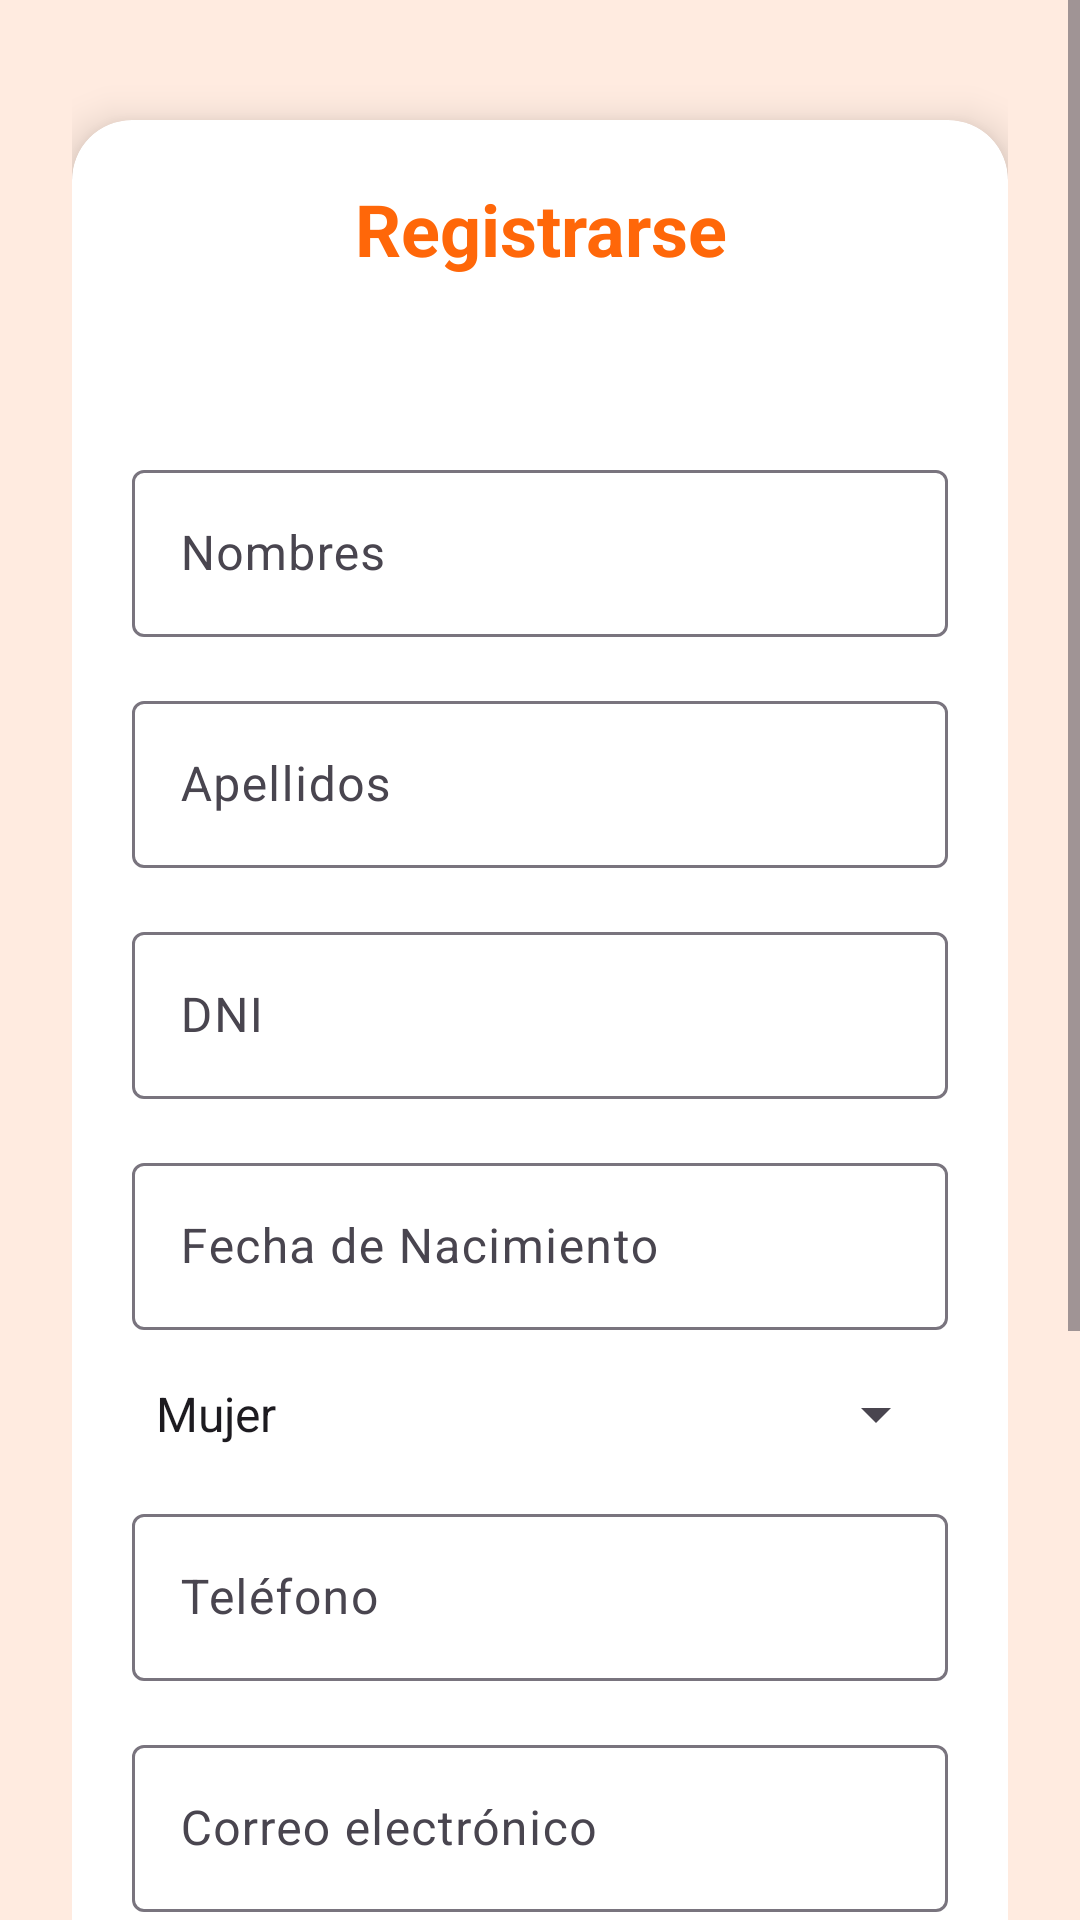

Android layout source for this screen:
<!-- AndroidManifest.xml: application theme Theme.ProyectoShopmi -->
<!-- res/layout/fragment_register.xml -->
<?xml version="1.0" encoding="utf-8"?>
<ScrollView xmlns:android="http://schemas.android.com/apk/res/android"
    xmlns:app="http://schemas.android.com/apk/res-auto"
    android:id="@+id/register_scroll"
    android:layout_width="match_parent"
    android:layout_height="match_parent"
    android:fillViewport="true">

    <LinearLayout
        android:id="@+id/register_root"
        android:layout_width="match_parent"
        android:layout_height="wrap_content"
        android:gravity="center"
        android:orientation="vertical"
        android:padding="24dp">

        <androidx.cardview.widget.CardView
            android:layout_width="match_parent"
            android:layout_height="wrap_content"
            android:layout_marginTop="16dp"
            android:layout_marginBottom="16dp"
            app:cardCornerRadius="20dp"
            app:cardElevation="8dp"
            android:background="@android:color/white">

            <LinearLayout
                android:layout_width="match_parent"
                android:layout_height="wrap_content"
                android:orientation="vertical"
                android:padding="20dp">

                

                <TextView
                    android:id="@+id/registerTitle"
                    android:layout_width="match_parent"
                    android:layout_height="wrap_content"
                    android:layout_marginBottom="24dp"
                    android:gravity="center"
                    android:text="Registrarse"
                    android:textColor="#FF6709"
                    android:textSize="24sp"
                    android:textStyle="bold" />

                <TextView
                    android:id="@+id/tvLoginPrompt"
                    android:layout_width="match_parent"
                    android:layout_height="wrap_content"
                    android:layout_marginBottom="16dp"
                    android:gravity="center"
                    android:textColor="@android:color/black" />

                
                <com.google.android.material.textfield.TextInputLayout
                    android:layout_width="match_parent"
                    android:layout_height="wrap_content"
                    android:hint="Nombres">

                    <com.google.android.material.textfield.TextInputEditText
                        android:id="@+id/edtNombres"
                        android:layout_width="match_parent"
                        android:layout_height="wrap_content"
                        android:inputType="textPersonName" />
                </com.google.android.material.textfield.TextInputLayout>

                
                <com.google.android.material.textfield.TextInputLayout
                    android:layout_width="match_parent"
                    android:layout_height="wrap_content"
                    android:layout_marginTop="16dp"
                    android:hint="Apellidos">

                    <com.google.android.material.textfield.TextInputEditText
                        android:id="@+id/edtApellidos"
                        android:layout_width="match_parent"
                        android:layout_height="wrap_content"
                        android:inputType="textPersonName" />
                </com.google.android.material.textfield.TextInputLayout>

                
                <com.google.android.material.textfield.TextInputLayout
                    android:layout_width="match_parent"
                    android:layout_height="wrap_content"
                    android:layout_marginTop="16dp"
                    android:hint="DNI">

                    <com.google.android.material.textfield.TextInputEditText
                        android:id="@+id/edtDni"
                        android:layout_width="match_parent"
                        android:layout_height="wrap_content"
                        android:inputType="number"
                        android:maxLength="8" />
                </com.google.android.material.textfield.TextInputLayout>

                
                <com.google.android.material.textfield.TextInputLayout
                    android:layout_width="match_parent"
                    android:layout_height="wrap_content"
                    android:layout_marginTop="16dp"
                    android:hint="Fecha de Nacimiento">

                    <com.google.android.material.textfield.TextInputEditText
                        android:id="@+id/edtFecNac"
                        android:layout_width="match_parent"
                        android:layout_height="wrap_content"
                        android:focusable="false"
                        android:clickable="true"
                        android:inputType="none" />
                </com.google.android.material.textfield.TextInputLayout>

                
                <com.google.android.material.textfield.TextInputLayout
                    style="@style/Widget.MaterialComponents.TextInputLayout.FilledBox.Dense"
                    android:layout_width="match_parent"
                    android:layout_height="wrap_content"
                    android:layout_marginTop="16dp"
                    android:hint="Género">

                    <Spinner
                        android:id="@+id/spinnerGenero"
                        android:layout_width="match_parent"
                        android:layout_height="wrap_content"
                        android:entries="@array/genero_options" />
                </com.google.android.material.textfield.TextInputLayout>

                <com.google.android.material.textfield.TextInputLayout
                    android:layout_width="match_parent"
                    android:layout_height="wrap_content"
                    android:layout_marginTop="16dp"
                    android:hint="Teléfono">

                    <com.google.android.material.textfield.TextInputEditText
                        android:id="@+id/edtTelefono"
                        android:layout_width="match_parent"
                        android:layout_height="wrap_content"
                        android:inputType="phone"
                        android:maxLength="9" />
                </com.google.android.material.textfield.TextInputLayout>

                <com.google.android.material.textfield.TextInputLayout
                    android:layout_width="match_parent"
                    android:layout_height="wrap_content"
                    android:layout_marginTop="16dp"
                    android:hint="Correo electrónico">

                    <com.google.android.material.textfield.TextInputEditText
                        android:id="@+id/edtCorreo"
                        android:layout_width="match_parent"
                        android:layout_height="wrap_content"
                        android:inputType="textEmailAddress" />
                </com.google.android.material.textfield.TextInputLayout>

                <com.google.android.material.textfield.TextInputLayout
                    android:layout_width="match_parent"
                    android:layout_height="wrap_content"
                    android:layout_marginTop="16dp"
                    android:hint="Contraseña">

                    <com.google.android.material.textfield.TextInputEditText
                        android:id="@+id/edtContrasenia"
                        android:layout_width="match_parent"
                        android:layout_height="wrap_content"
                        android:inputType="textPassword" />
                </com.google.android.material.textfield.TextInputLayout>

                <com.google.android.material.textfield.TextInputLayout
                    android:layout_width="match_parent"
                    android:layout_height="wrap_content"
                    android:layout_marginTop="16dp"
                    android:hint="Confirmar Contraseña">

                    <com.google.android.material.textfield.TextInputEditText
                        android:id="@+id/edtConfirmContrasenia"
                        android:layout_width="match_parent"
                        android:layout_height="wrap_content"
                        android:inputType="textPassword" />
                </com.google.android.material.textfield.TextInputLayout>

                <LinearLayout
                    android:layout_width="match_parent"
                    android:layout_height="wrap_content"
                    android:layout_marginTop="24dp"
                    android:gravity="center"
                    android:orientation="horizontal">

                    <Button
                        android:id="@+id/btnRegister"
                        android:layout_width="0dp"
                        android:layout_height="wrap_content"
                        android:layout_marginEnd="8dp"
                        android:layout_weight="1"
                        android:backgroundTint="#FF833E"
                        android:text="Registrarse"
                        android:textColor="@android:color/white"
                        android:textSize="13sp" />

                    <Button
                        android:id="@+id/btnCancel"
                        android:layout_width="0dp"
                        android:layout_height="wrap_content"
                        android:layout_marginStart="8dp"
                        android:layout_weight="1"
                        android:backgroundTint="#C4C4C4"
                        android:text="Cancelar"
                        android:textColor="@android:color/black"
                        android:textSize="13sp" />
                </LinearLayout>

            </LinearLayout>
        </androidx.cardview.widget.CardView>

    </LinearLayout>
</ScrollView>
<!-- resources referenced by this layout -->
<resources>
  <string-array name="genero_options">
          <item>Mujer</item>
          <item>Hombre</item>
      </string-array>
  <style name="Theme.ProyectoShopmi" parent="Base.Theme.ProyectoShopmi" />
  <style name="Base.Theme.ProyectoShopmi" parent="Theme.Material3.DayNight.NoActionBar">
          
          <item name="android:windowBackground">@color/background_global</item>
      </style>
  <color name="background_global">#FFEBE0</color>
</resources>
